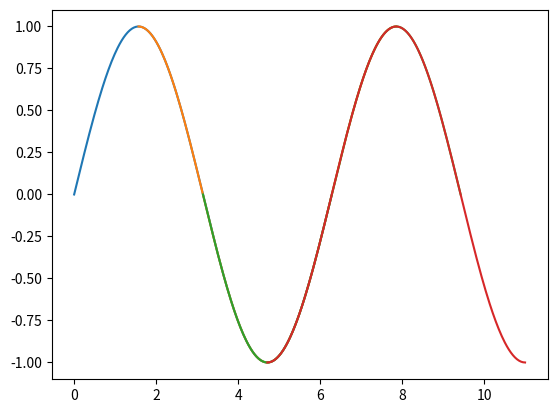

Recreate this plot in Python.
# -*- coding: utf-8 -*-
"""
Created on Sat Sep 14 14:57:02 2019

@author: Administrator
"""

import matplotlib.pyplot as plt
import numpy as np

x = np.linspace(0, 2*np.pi, 256)
y1 = np.sin(x)
plt.plot(x, y1)
plt.show('hold')

x = np.linspace(0.5*np.pi, 2.5*np.pi, 256)
y2 = np.sin(x)
plt.plot(x, y2)
plt.show('hold')

x = np.linspace(1*np.pi, 3*np.pi, 256)
y3 = np.sin(x)
plt.plot(x, y3)
plt.show('hold')

x = np.linspace(1.5*np.pi, 3.5*np.pi, 256)
y4 = np.sin(x)
plt.plot(x, y4)
plt.show('hold')
